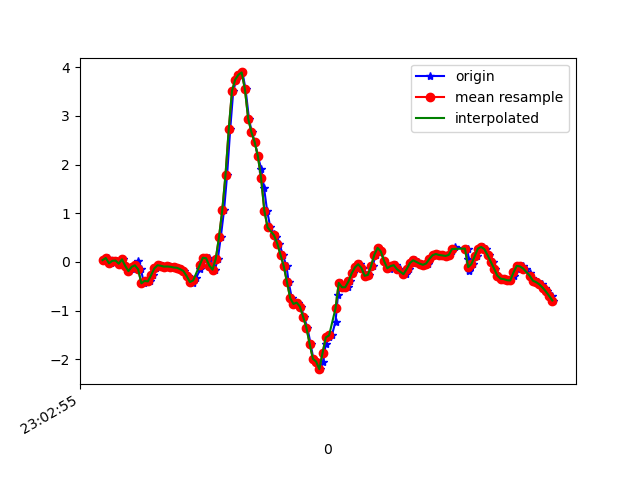

The data file committed next to this chart (first rows):
1617836575288, 532218909152893, 0.038565252, -0.20334026, 0.09294848
1617836575316, 532218928178157, 0.08133, 0.06666, 0.04408
1617836575331, 532218947203421, -0.02741, -0.3292, 0.02942
1617836575351, 532218966253485, 0.0239, -0.2327, -0.06343
1617836575368, 532218985278733, 0.03001, -0.07872, -0.08665
1617836575389, 532219004318317, -0.03474, -0.1435, -0.1038
1617836575404, 532219023344941, 0.05445, 0.2829, -0.1147
1617836575422, 532219042396349, -0.07994, -0.1923, -0.02922
1617836575441, 532219061422973, -0.1875, -0.1117, -0.04877
1617836575462, 532219080449533, -0.09949, 0.1815, -0.01456
1617836575482, 532219099469469, -0.152, -0.08605, 0.06241
1617836575498, 532219118493917, 0.01657, 0.02757, 0.1125
1617836575517, 532219137518365, -0.1508, 0.0239, 0.2078
1617836575536, 532219156542781, -0.4379, -0.04329, 0.2615
1617836575559, 532219175591997, -0.3878, 0.1705, 0.2823
1617836575575, 532219194616445, -0.3988, -0.1667, 0.2689
1617836575593, 532219213622365, -0.273, -0.2094, 0.1259
1617836575612, 532219232670653, -0.1313, -0.0494, 0.001319
1617836575637, 532219251694141, -0.0665, -0.006642, -0.04633
1617836575652, 532219270717597, -0.0775, 0.04101, -0.07199
1617836575669, 532219289765885, -0.0946, 0.1033, -0.06343
1617836575688, 532219308770109, -0.09216, 0.1644, -0.04144
1617836575707, 532219327792701, -0.09827, 0.2108, -0.01456
1617836575726, 532219346840125, -0.1129, 0.245, 0.01476
1617836575745, 532219365862845, -0.119, 0.2658, 0.03186
1617836575766, 532219384885437, -0.1484, 0.2646, 0.03431
1617836575786, 532219403908157, -0.1862, 0.2536, 0.03064
1617836575808, 532219422955581, -0.2901, 0.2255, 0.0453
1617836575821, 532219441978173, -0.411, 0.1913, 0.07462
1617836575841, 532219461000765, -0.433, 0.1607, 0.1064
1617836575859, 532219480048253, -0.3243, 0.1449, 0.1296
1617836575884, 532219499070909, -0.1471, 0.1314, 0.1308
1617836575897, 532219518083901, 0.005579, 0.1204, 0.1223
1617836575916, 532219537131005, 0.08743, 0.1192, 0.1064
1617836575938, 532219556153405, 0.07644, 0.1045, 0.07218
1617836575957, 532219575175677, -0.07383, 0.03856, -0.01212
1617836575974, 532219594222781, -0.1569, -0.1129, -0.1587
1617836575993, 532219613248253, 0.06911, -0.2742, -0.4165
1617836576011, 532219632270717, 0.5163, -0.4342, -0.7781
1617836576031, 532219651293117, 1.065, -0.8411, -1.101
1617836576050, 532219670340349, 1.791, -1.635, -1.275
1617836576069, 532219689362749, 2.721, -2.443, -1.589
1617836576088, 532219708382077, 3.513, -3.129, -1.886
1617836576107, 532219727404413, 3.747, -3.822, -2.077
1617836576126, 532219746451581, 3.847, -4.349, -2.068
1617836576145, 532219765473853, 3.893, -4.657, -1.917
1617836576164, 532219784496253, 3.546, -4.831, -1.793
1617836576185, 532219803518525, 2.946, -4.852, -1.71
1617836576202, 532219822560893, 2.668, -4.675, -1.687
1617836576221, 532219841583037, 2.465, -4.461, -1.627
1617836576240, 532219860605373, 2.175, -4.205, -1.566
1617836576261, 532219879627581, 1.91, -3.804, -1.51
1617836576278, 532219898674621, 1.529, -3.358, -1.4
1617836576297, 532219917652541, 1.055, -2.958, -1.274
1617836576317, 532219936673853, 0.7105, -2.511, -1.145
1617836576341, 532219955719869, 0.5725, -1.98, -0.9932
1617836576354, 532219974741181, 0.5211, -1.402, -0.7733
1617836576373, 532219993762365, 0.3782, -0.8301, -0.491
1617836576394, 532220012812349, 0.1497, -0.2766, -0.1758
1617836576417, 532220031833661, -0.08483, 0.2524, 0.143
1617836576430, 532220050855101, -0.4098, 0.7521, 0.3813
... 86 more rows
